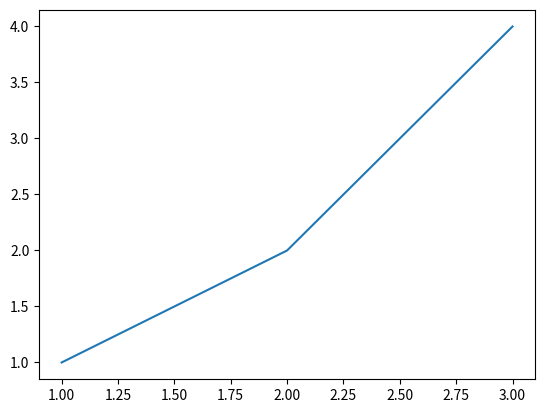

Here is the Python script that generated this plot:
import numpy as np
import matplotlib.pyplot as plt
plt.plot([1,2,3],[1,2,4])
plt.show()